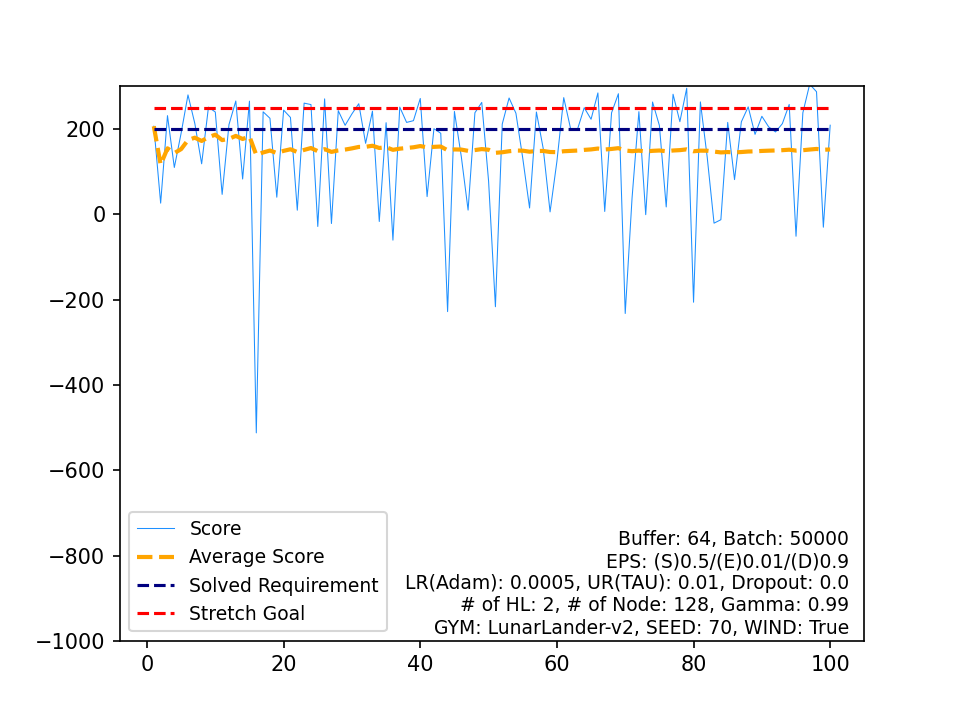

The table this chart was drawn from, first rows:
, Score, Average Score, Timestamp, Solved Requirement, Stretch Goal
0, 206.7, 206.7, 306, 200, 250
1, 26.26, 116.5, 141, 200, 250
2, 231.4, 154.8, 244, 200, 250
3, 109.9, 143.6, 999, 200, 250
4, 190.6, 153, 314, 200, 250
5, 280.1, 174.2, 391, 200, 250
6, 213.1, 179.7, 249, 200, 250
7, 118.5, 172.1, 999, 200, 250
8, 251.4, 180.9, 258, 200, 250
9, 239.9, 186.8, 469, 200, 250
10, 46.81, 174.1, 148, 200, 250
11, 210.4, 177.1, 541, 200, 250
12, 265.8, 183.9, 249, 200, 250
13, 82.84, 176.7, 999, 200, 250
14, 265.4, 182.6, 230, 200, 250
15, -512.4, 139.2, 557, 200, 250
16, 240.4, 145.1, 252, 200, 250
17, 225.2, 149.6, 421, 200, 250
18, 40.16, 143.8, 213, 200, 250
19, 244.4, 148.8, 295, 200, 250
20, 227.2, 152.6, 269, 200, 250
21, 9.7, 146.1, 166, 200, 250
22, 260.8, 151.1, 246, 200, 250
23, 257.4, 155.5, 411, 200, 250
24, -28.45, 148.1, 183, 200, 250
25, 270.8, 152.9, 226, 200, 250
26, -21.54, 146.4, 198, 200, 250
27, 243, 149.8, 426, 200, 250
28, 208.8, 151.9, 333, 200, 250
29, 235.6, 154.7, 485, 200, 250
30, 259.4, 158, 303, 200, 250
31, 166.5, 158.3, 342, 200, 250
32, 241.9, 160.8, 239, 200, 250
33, -16.78, 155.6, 207, 200, 250
34, 214.8, 157.3, 348, 200, 250
35, -60.51, 151.3, 175, 200, 250
36, 251.5, 154, 397, 200, 250
37, 215.6, 155.6, 395, 200, 250
38, 219.6, 157.2, 270, 200, 250
39, 271.7, 160.1, 254, 200, 250
40, 41.58, 157.2, 189, 200, 250
41, 200.8, 158.2, 339, 200, 250
42, 190.1, 159, 387, 200, 250
43, -228.1, 150.2, 273, 200, 250
44, 241.2, 152.2, 413, 200, 250
45, 136.2, 151.9, 999, 200, 250
46, 9.956, 148.8, 213, 200, 250
47, 238.3, 150.7, 506, 200, 250
48, 262.4, 153, 364, 200, 250
49, 77.97, 151.5, 999, 200, 250
50, -216.7, 144.3, 200, 200, 250
51, 211.7, 145.6, 333, 200, 250
52, 272.8, 148, 245, 200, 250
53, 237.1, 149.6, 430, 200, 250
54, 131.9, 149.3, 999, 200, 250
55, 14.9, 146.9, 155, 200, 250
56, 240, 148.5, 980, 200, 250
57, 154.1, 148.6, 999, 200, 250
58, 5.765, 146.2, 213, 200, 250
59, 124.1, 145.8, 999, 200, 250
... 40 more rows
